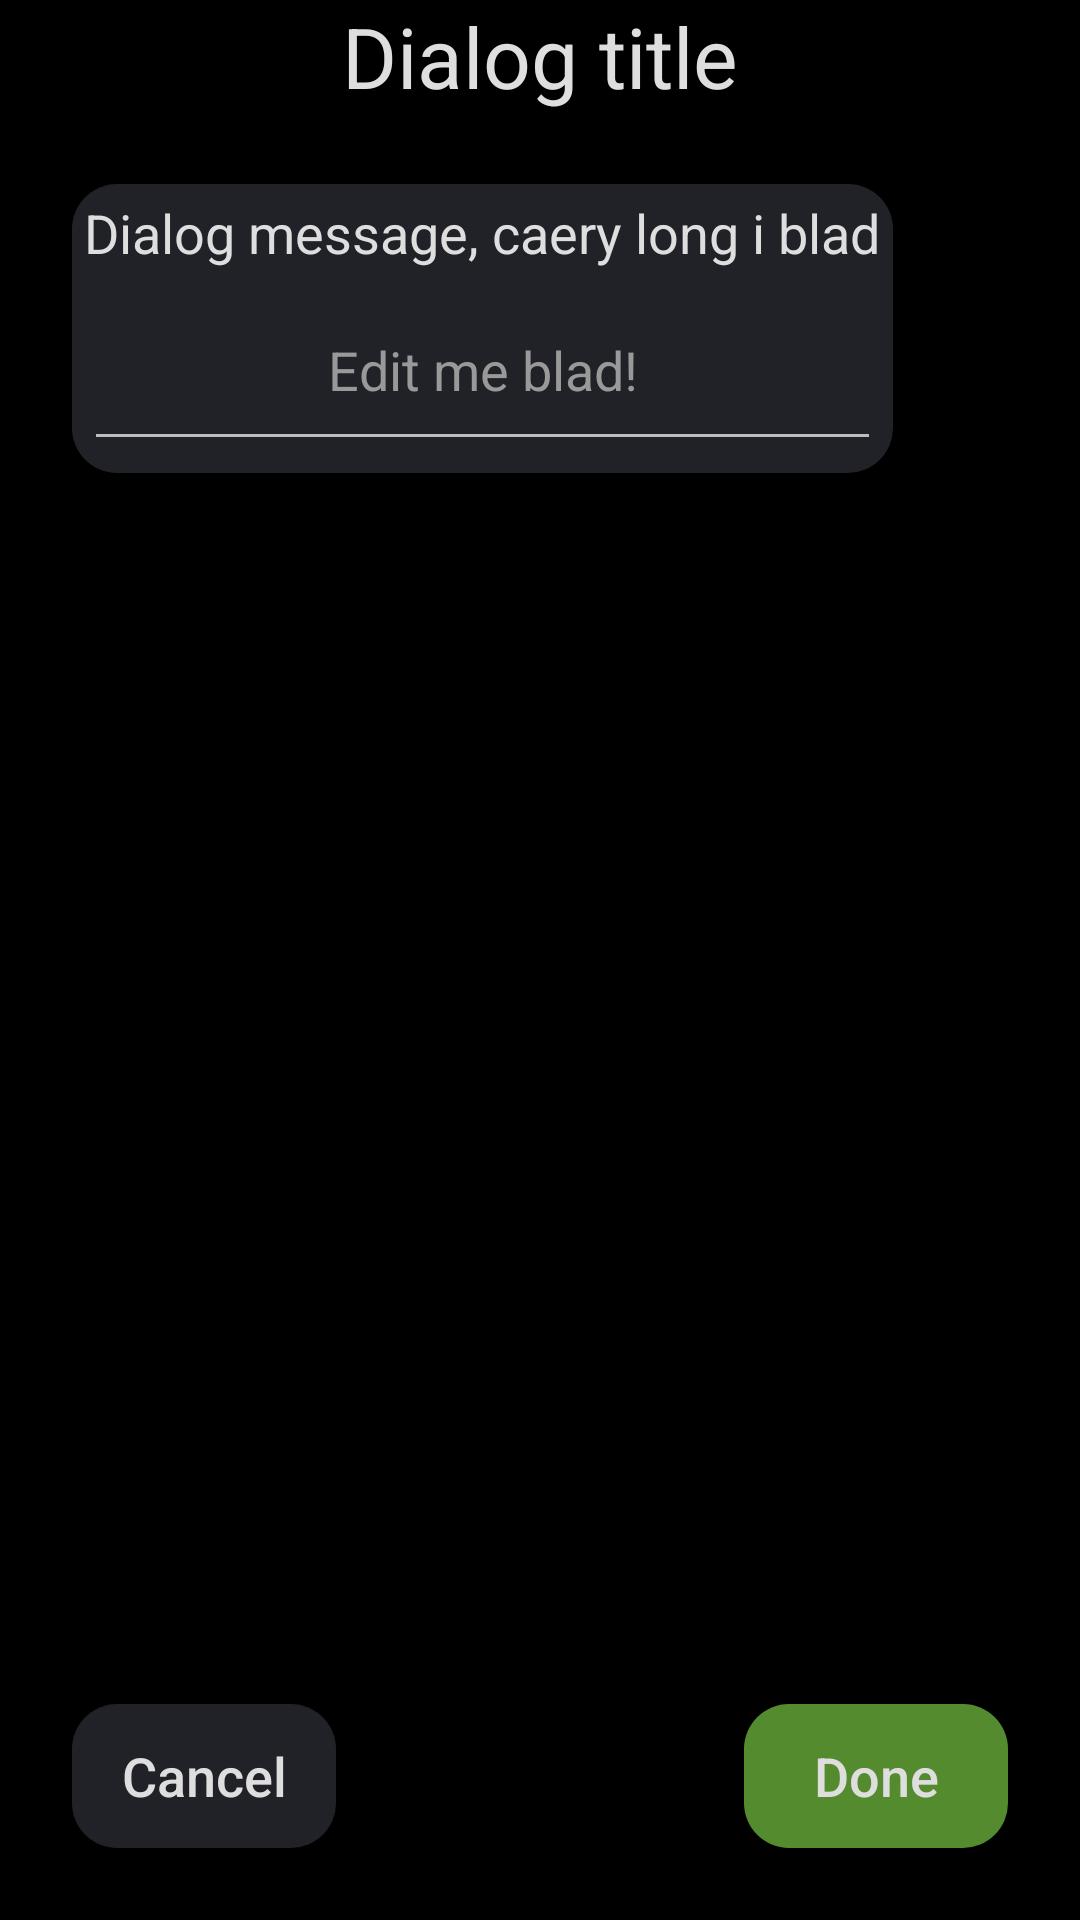

Android layout source for this screen:
<!-- AndroidManifest.xml: application theme AppTheme -->
<!-- res/layout/dialog_layout.xml -->
<?xml version="1.0" encoding="utf-8"?>
<RelativeLayout xmlns:android="http://schemas.android.com/apk/res/android"
    xmlns:app="http://schemas.android.com/apk/res-auto"
    android:layout_width="match_parent"
    android:background="@color/background"
    android:layout_height="match_parent">

    <TextView
        android:id="@+id/dialogTitle"
        android:layout_width="match_parent"
        android:layout_height="wrap_content"
        android:text="Dialog title"
        android:gravity="center"
        android:textColor="@color/text"
        android:textSize="28sp"/>

    <LinearLayout
        android:id="@+id/dialogLayout"
        android:layout_width="match_parent"
        android:layout_height="match_parent"
        android:layout_margin="16dp"
        android:layout_below="@id/dialogTitle"
        android:orientation="vertical"
        android:padding="8dp">

        <LinearLayout
            android:layout_width="wrap_content"
            android:background="@drawable/background_shape"
            android:layout_height="wrap_content"
            android:orientation="vertical">
            <TextView
                android:id="@+id/dialogMessage"
                android:layout_width="wrap_content"
                android:layout_height="wrap_content"
                android:maxLength="180"
                android:gravity="center"
                android:text="Dialog message, caery long i blad"
                android:textColor="@color/text"
                android:textSize="18sp" />

            <EditText
                android:id="@+id/dialogEditText"
                android:layout_width="match_parent"
                android:layout_height="64dp"
                android:hint="Edit me blad!"
                android:gravity="center"
                android:inputType="number"
                android:elevation="1dp"
                android:textColor="@color/text"
                android:textColorHint="#999"
                android:textSize="18sp" />
        </LinearLayout>


        <View
            android:layout_width="match_parent"
            android:layout_height="0dp"
            android:layout_weight="1"/>

        <LinearLayout
            android:layout_width="match_parent"
            android:layout_height="wrap_content"
            android:orientation="horizontal">

            <Button
                android:id="@+id/dialogCancel"
                android:layout_width="wrap_content"
                android:layout_height="wrap_content"
                android:text="Cancel"
                android:padding="8dp"
                android:textAllCaps="false"
                android:background="@drawable/background_shape"
                android:textColor="@color/text"
                android:textSize="18sp" />

            <View
                android:layout_width="0dp"
                android:layout_height="match_parent"
                android:layout_weight="1"/>

            <Button
                android:id="@+id/dialogDone"
                android:layout_width="wrap_content"
                android:layout_height="wrap_content"
                android:padding="8dp"
                android:text="Done"
                android:background="@drawable/background_shape_tinted"
                android:textAllCaps="false"
                android:textColor="@color/text"
                android:textSize="18sp" />
        </LinearLayout>
    </LinearLayout>


</RelativeLayout>
<!-- resources referenced by this layout -->
<resources>
  <color name="background">#000000</color>
  <color name="text">#DEDEDE</color>
  <!-- drawable background_shape (drawable) -->
  <shape xmlns:android="http://schemas.android.com/apk/res/android"
      android:shape="rectangle">
  
      <solid android:color="@color/recycler_item_color" />
      <padding android:bottom="4dp" android:left="4dp" android:right="4dp" android:top="4dp" />
      <corners android:topLeftRadius="15dp" android:topRightRadius="15dp" android:bottomRightRadius="15dp" android:bottomLeftRadius="15dp"/>
  </shape>
  <!-- drawable background_shape_tinted (drawable) -->
  <shape xmlns:android="http://schemas.android.com/apk/res/android"
      android:shape="rectangle">
  
      <solid android:color="@color/accent" />
      <padding android:bottom="4dp" android:left="4dp" android:right="4dp" android:top="4dp" />
      <corners android:topLeftRadius="15dp" android:topRightRadius="15dp" android:bottomRightRadius="15dp" android:bottomLeftRadius="15dp"/>
  </shape>
  <style name="AppTheme" parent="@style/Theme.AppCompat.NoActionBar">
          <item name="background">@color/background</item>
          <item name="android:windowBackground">@color/background</item>
          <item name="android:windowFullscreen">true</item>
          <item name="colorPrimary">@color/accent</item>
          <item name="colorPrimaryDark">@color/accent</item>
      </style>
  <color name="recycler_item_color">#212227</color>
  <color name="accent">#558B2F</color>
</resources>
